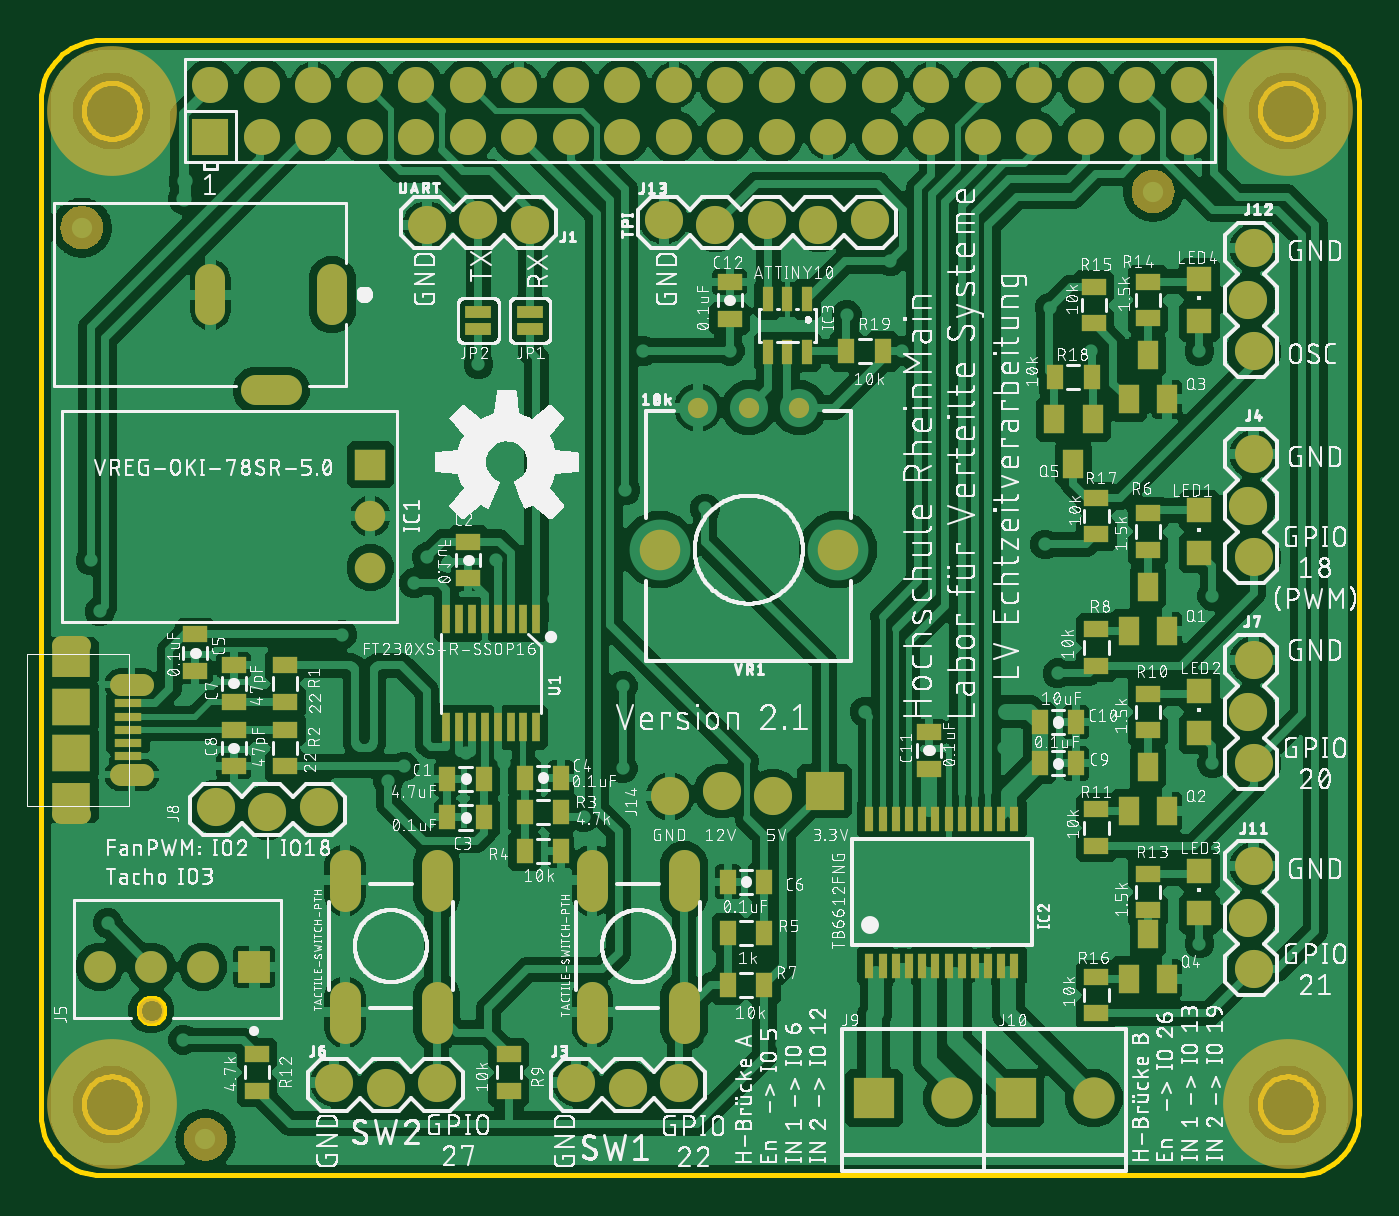
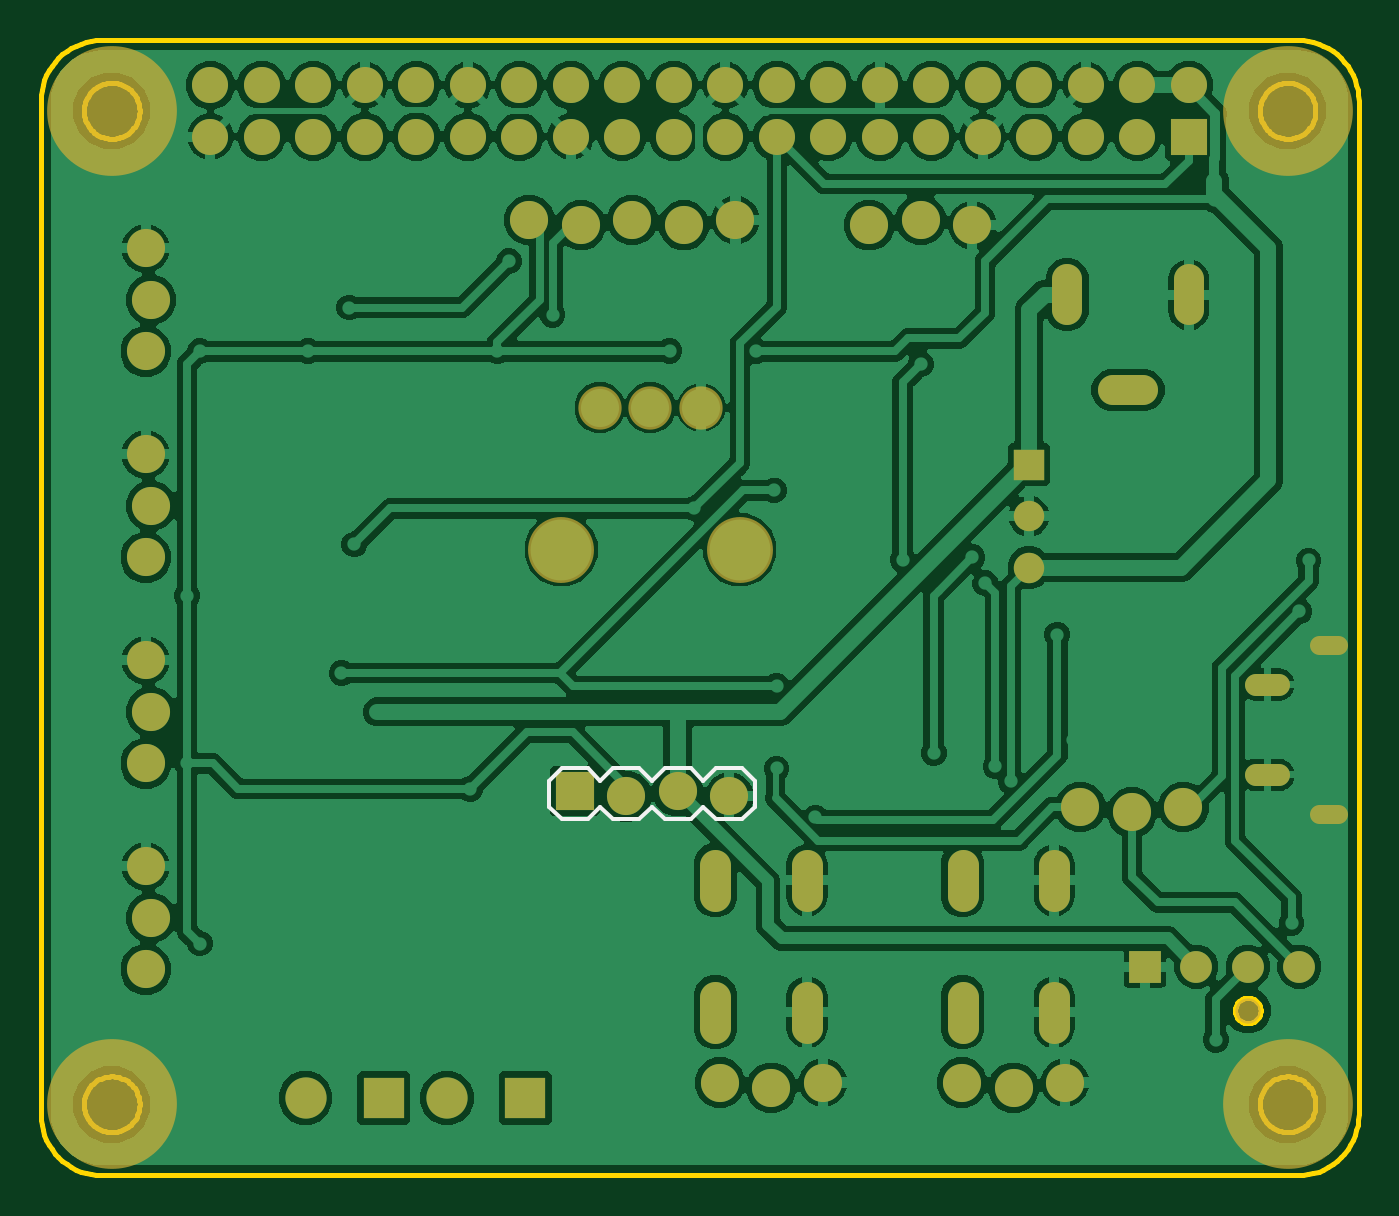
Circuit board: 8 layer files. Board 65.0 x 56.0 mm.
- bottom_copper: copper_bottom.gbr (268652 bytes)
- top_copper: copper_top.gbr (421362 bytes)
- outline: profile.gbr (9486 bytes)
- bottom_silk: silkscreen_bottom.gbr (950 bytes)
- top_silk: silkscreen_top.gbr (653439 bytes)
- bottom_mask: soldermask_bottom.gbr (3061 bytes)
- top_mask: soldermask_top.gbr (12495 bytes)
- paste: solderpaste_top.gbr (3292 bytes)

=== bottom_copper: copper_bottom.gbr (268652 bytes, source omitted) ===
=== top_copper: copper_top.gbr (421362 bytes, source omitted) ===
=== outline: profile.gbr (9486 bytes, source omitted) ===
=== bottom_silk: silkscreen_bottom.gbr ===
G04 EAGLE Gerber RS-274X export*
G75*
%MOMM*%
%FSLAX34Y34*%
%LPD*%
%INSilkscreen Bottom*%
%IPPOS*%
%AMOC8*
5,1,8,0,0,1.08239X$1,22.5*%
G01*
%ADD10C,0.203200*%


D10*
X316738Y200914D02*
X304038Y200914D01*
X297688Y194564D01*
X297688Y181864D02*
X304038Y175514D01*
X342138Y200914D02*
X348488Y194564D01*
X342138Y200914D02*
X329438Y200914D01*
X323088Y194564D01*
X323088Y181864D02*
X329438Y175514D01*
X342138Y175514D01*
X348488Y181864D01*
X323088Y194564D02*
X316738Y200914D01*
X323088Y181864D02*
X316738Y175514D01*
X304038Y175514D01*
X380238Y200914D02*
X392938Y200914D01*
X380238Y200914D02*
X373888Y194564D01*
X373888Y181864D02*
X380238Y175514D01*
X373888Y194564D02*
X367538Y200914D01*
X354838Y200914D01*
X348488Y194564D01*
X348488Y181864D02*
X354838Y175514D01*
X367538Y175514D01*
X373888Y181864D01*
X399288Y181864D02*
X399288Y194564D01*
X392938Y200914D01*
X399288Y181864D02*
X392938Y175514D01*
X380238Y175514D01*
X297688Y181864D02*
X297688Y194564D01*
M02*

=== top_silk: silkscreen_top.gbr (653439 bytes, source omitted) ===
=== bottom_mask: soldermask_bottom.gbr ===
G04 EAGLE Gerber RS-274X export*
G75*
%MOMM*%
%FSLAX34Y34*%
%LPD*%
%INSoldermask Bottom*%
%IPPOS*%
%AMOC8*
5,1,8,0,0,1.08239X$1,22.5*%
G01*
%ADD10R,1.500000X1.500000*%
%ADD11C,1.500000*%
%ADD12C,1.500000*%
%ADD13C,3.251200*%
%ADD14C,2.133600*%
%ADD15C,2.750000*%
%ADD16R,1.778000X1.778000*%
%ADD17C,1.778000*%
%ADD18C,6.400000*%
%ADD19C,1.524000*%
%ADD20R,2.032000X2.032000*%
%ADD21C,2.032000*%
%ADD22C,1.879600*%
%ADD23C,1.250000*%
%ADD24C,1.570000*%
%ADD25R,1.570000X1.570000*%
%ADD26R,1.879600X1.879600*%
%ADD27C,0.950000*%
%ADD28C,1.100000*%


D10*
X162560Y350520D03*
D11*
X162560Y325120D03*
X162560Y299720D03*
D12*
X143740Y426840D02*
X143740Y441840D01*
X83740Y441840D02*
X83740Y426840D01*
X106240Y387340D02*
X121240Y387340D01*
D13*
X393250Y308610D03*
D14*
X324250Y378610D03*
X349250Y378610D03*
X374250Y378610D03*
D13*
X305250Y308610D03*
D15*
X35000Y35000D03*
X35000Y525000D03*
X615000Y35000D03*
X615000Y525000D03*
D16*
X83700Y512300D03*
D17*
X83700Y537700D03*
X109100Y512300D03*
X109100Y537700D03*
X134500Y512300D03*
X134500Y537700D03*
X159900Y512300D03*
X159900Y537700D03*
X185300Y512300D03*
X185300Y537700D03*
X210700Y512300D03*
X210700Y537700D03*
X236100Y512300D03*
X236100Y537700D03*
X261500Y512300D03*
X261500Y537700D03*
X286900Y512300D03*
X286900Y537700D03*
X312300Y512300D03*
X312300Y537700D03*
X337700Y512300D03*
X337700Y537700D03*
X363100Y512300D03*
X363100Y537700D03*
X388500Y512300D03*
X388500Y537700D03*
X413900Y512300D03*
X413900Y537700D03*
X439300Y512300D03*
X439300Y537700D03*
X464700Y512300D03*
X464700Y537700D03*
X490100Y512300D03*
X490100Y537700D03*
X515500Y512300D03*
X515500Y537700D03*
X540900Y512300D03*
X540900Y537700D03*
X566300Y512300D03*
X566300Y537700D03*
D18*
X35000Y525000D03*
X615000Y525000D03*
X615000Y35000D03*
X35000Y35000D03*
D19*
X195326Y137922D02*
X195326Y153162D01*
X195326Y88138D02*
X195326Y72898D01*
X150114Y137922D02*
X150114Y153162D01*
X150114Y88138D02*
X150114Y72898D01*
X317246Y137922D02*
X317246Y153162D01*
X317246Y88138D02*
X317246Y72898D01*
X272034Y137922D02*
X272034Y153162D01*
X272034Y88138D02*
X272034Y72898D01*
D20*
X410972Y38100D03*
D21*
X449528Y38100D03*
D20*
X480822Y38100D03*
D21*
X519378Y38100D03*
D22*
X241300Y468630D03*
X215900Y471170D03*
X190500Y468630D03*
X264160Y45720D03*
X289560Y43180D03*
X314960Y45720D03*
X144780Y45720D03*
X170180Y43180D03*
X195580Y45720D03*
X307340Y471170D03*
X332740Y468630D03*
X358140Y471170D03*
X383540Y468630D03*
X408940Y471170D03*
X598170Y457200D03*
X595630Y431800D03*
X598170Y406400D03*
X598170Y355600D03*
X595630Y330200D03*
X598170Y304800D03*
X598170Y254000D03*
X595630Y228600D03*
X598170Y203200D03*
X598170Y152400D03*
X595630Y127000D03*
X598170Y101600D03*
D23*
X54610Y81280D03*
D24*
X29210Y102880D03*
X54610Y102880D03*
X80010Y102880D03*
D25*
X105410Y102880D03*
D22*
X86360Y181610D03*
X111760Y179070D03*
X137160Y181610D03*
D26*
X386588Y189484D03*
D22*
X361188Y186944D03*
X335788Y189484D03*
X310388Y186944D03*
D27*
X19736Y177960D02*
X10236Y177960D01*
X10236Y261460D02*
X19736Y261460D01*
D28*
X39486Y241960D02*
X50486Y241960D01*
X50486Y197460D02*
X39486Y197460D01*
M02*

=== top_mask: soldermask_top.gbr (12495 bytes, source omitted) ===
=== paste: solderpaste_top.gbr ===
G04 EAGLE Gerber RS-274X export*
G75*
%MOMM*%
%FSLAX34Y34*%
%LPD*%
%INSolderpaste Top*%
%IPPOS*%
%AMOC8*
5,1,8,0,0,1.08239X$1,22.5*%
G01*
%ADD10R,0.550000X1.200000*%
%ADD11R,0.381000X1.397000*%
%ADD12R,0.400000X1.250000*%
%ADD13R,0.800000X1.200000*%
%ADD14R,1.200000X0.800000*%
%ADD15R,1.270000X0.635000*%
%ADD16R,2.286000X2.438400*%
%ADD17R,1.200000X1.200000*%
%ADD18R,1.000000X1.400000*%
%ADD19R,1.350000X0.400000*%


D10*
X377800Y432100D03*
X368300Y432100D03*
X358800Y432100D03*
X358800Y406100D03*
X377800Y406100D03*
X368300Y406100D03*
D11*
X244475Y274320D03*
X238125Y274320D03*
X231775Y274320D03*
X225425Y274320D03*
X219075Y274320D03*
X212725Y274320D03*
X206375Y274320D03*
X200025Y274320D03*
X200025Y220980D03*
X206375Y220980D03*
X212725Y220980D03*
X219075Y220980D03*
X225425Y220980D03*
X231775Y220980D03*
X238125Y220980D03*
X244475Y220980D03*
D12*
X408750Y103450D03*
X415250Y103450D03*
X421750Y103450D03*
X428250Y103450D03*
X434750Y103450D03*
X441250Y103450D03*
X447750Y103450D03*
X454250Y103450D03*
X460750Y103450D03*
X467250Y103450D03*
X473750Y103450D03*
X480250Y103450D03*
X467250Y175950D03*
X460750Y175950D03*
X454250Y175950D03*
X447750Y175950D03*
X441250Y175950D03*
X434750Y175950D03*
X428250Y175950D03*
X421750Y175950D03*
X415250Y175950D03*
X408750Y175950D03*
X473750Y175950D03*
X480250Y175950D03*
D13*
X238650Y179070D03*
X256650Y179070D03*
X256650Y160020D03*
X238650Y160020D03*
D14*
X120650Y251570D03*
X120650Y233570D03*
X120650Y219820D03*
X120650Y201820D03*
X76200Y266810D03*
X76200Y248810D03*
X95250Y233570D03*
X95250Y251570D03*
X95250Y219820D03*
X95250Y201820D03*
X210820Y312530D03*
X210820Y294530D03*
D13*
X218550Y176530D03*
X200550Y176530D03*
X218550Y195580D03*
X200550Y195580D03*
D15*
X241300Y417521D03*
X241300Y425759D03*
D16*
X241300Y421640D03*
D15*
X215900Y417521D03*
X215900Y425759D03*
D16*
X215900Y421640D03*
D13*
X492650Y223520D03*
X510650Y223520D03*
X492650Y203200D03*
X510650Y203200D03*
D14*
X438150Y200550D03*
X438150Y218550D03*
D13*
X338980Y93980D03*
X356980Y93980D03*
D14*
X230886Y59800D03*
X230886Y41800D03*
D13*
X356980Y119380D03*
X338980Y119380D03*
X356980Y144780D03*
X338980Y144780D03*
D14*
X339852Y422546D03*
X339852Y440546D03*
D13*
X397400Y406400D03*
X415400Y406400D03*
D17*
X571500Y442300D03*
X571500Y421300D03*
D14*
X546100Y422800D03*
X546100Y440800D03*
D18*
X546100Y404700D03*
X555600Y382700D03*
X536600Y382700D03*
D14*
X519430Y438260D03*
X519430Y420260D03*
D18*
X509270Y350950D03*
X499770Y372950D03*
X518770Y372950D03*
D13*
X500270Y393700D03*
X518270Y393700D03*
D14*
X520700Y334120D03*
X520700Y316120D03*
D17*
X571500Y328000D03*
X571500Y307000D03*
D14*
X546100Y326500D03*
X546100Y308500D03*
D18*
X546100Y290400D03*
X555600Y268400D03*
X536600Y268400D03*
D14*
X520700Y251350D03*
X520700Y269350D03*
D17*
X571500Y239100D03*
X571500Y218100D03*
D14*
X546100Y237600D03*
X546100Y219600D03*
D18*
X546100Y201500D03*
X555600Y179500D03*
X536600Y179500D03*
D14*
X520700Y162450D03*
X520700Y180450D03*
D17*
X571500Y150200D03*
X571500Y129200D03*
D14*
X546100Y148700D03*
X546100Y130700D03*
D18*
X546100Y118950D03*
X555600Y96950D03*
X536600Y96950D03*
D14*
X520700Y79900D03*
X520700Y97900D03*
X106680Y59800D03*
X106680Y41800D03*
D13*
X238650Y196088D03*
X256650Y196088D03*
D19*
X42986Y206710D03*
X42986Y213210D03*
X42986Y219710D03*
X42986Y226210D03*
X42986Y232710D03*
M02*

